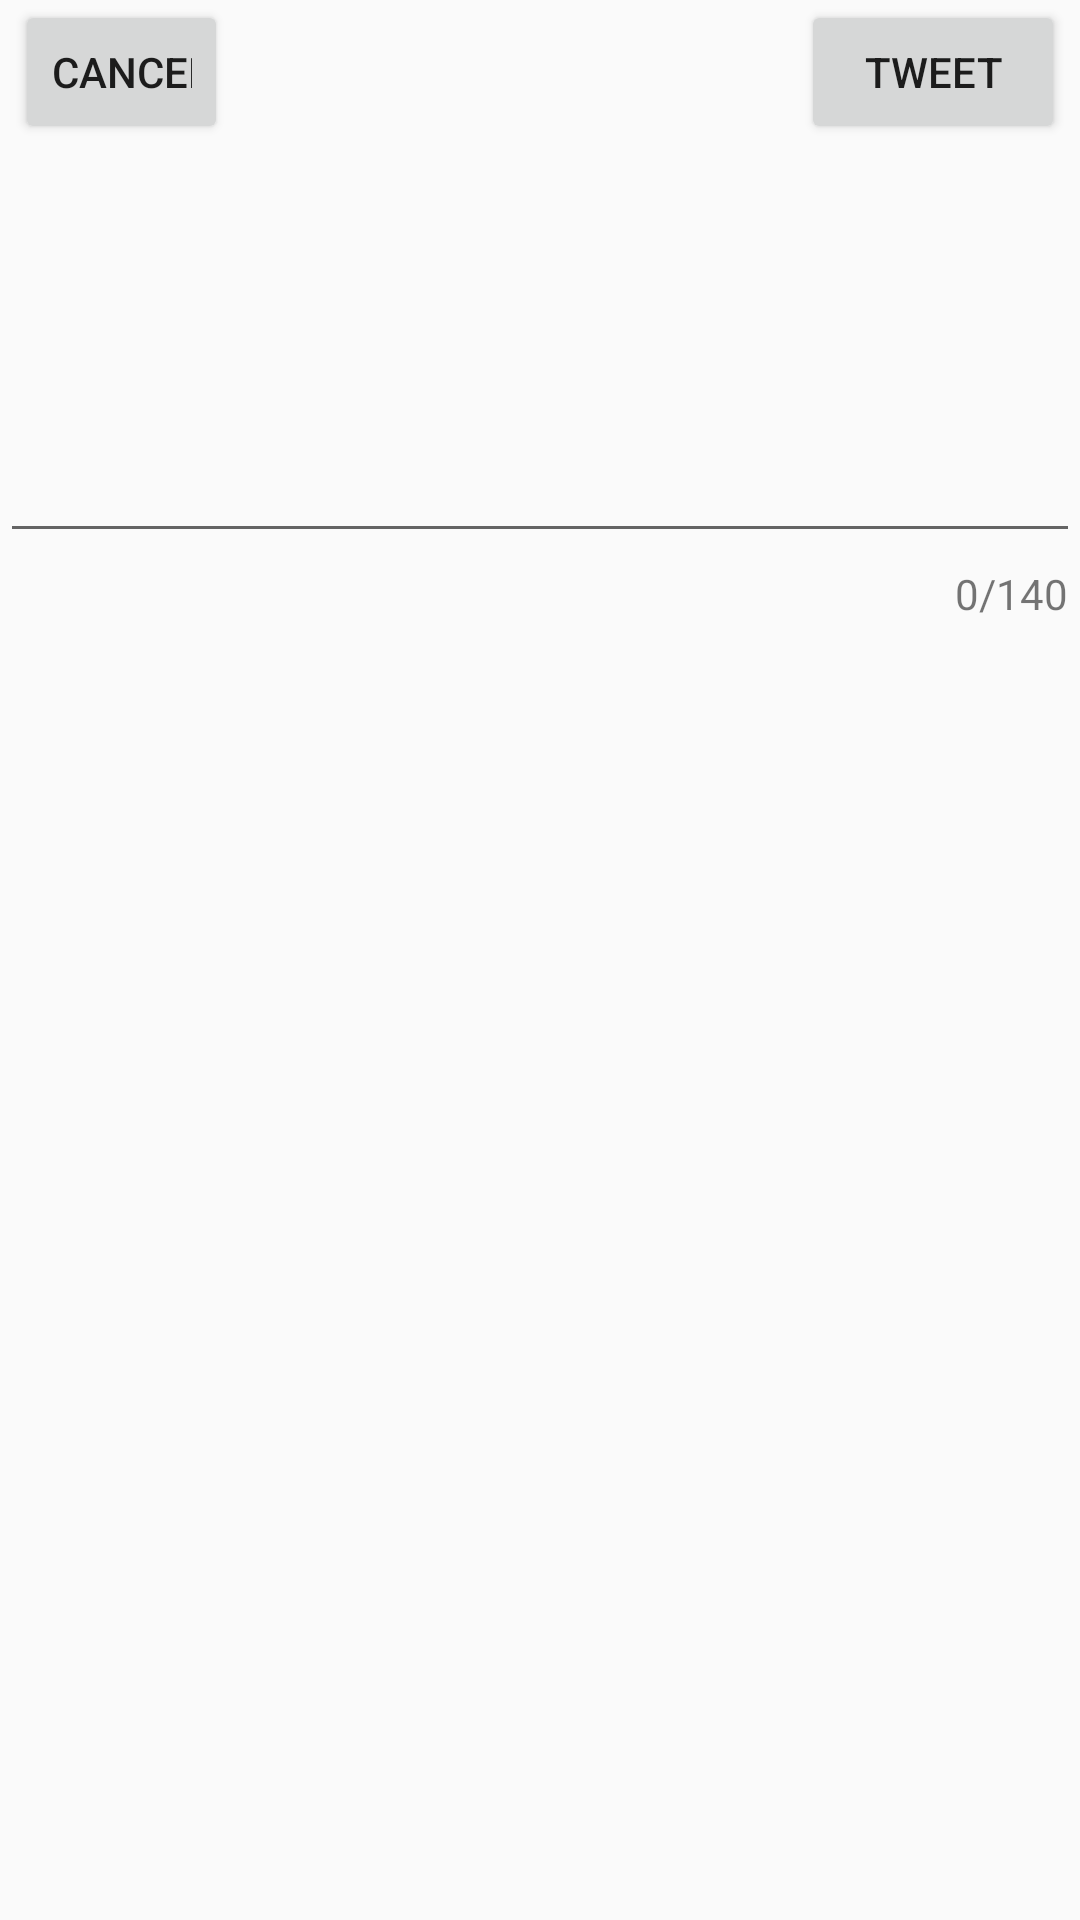

Write the Android layout XML for this screen, with the resource values it uses.
<!-- AndroidManifest.xml: application theme AppTheme -->
<!-- res/layout/activity_compose_tweet.xml -->
<?xml version="1.0" encoding="utf-8"?>
<RelativeLayout xmlns:android="http://schemas.android.com/apk/res/android"
    xmlns:app="http://schemas.android.com/apk/res-auto"
    xmlns:tools="http://schemas.android.com/tools"
    android:layout_width="match_parent"
    android:layout_height="match_parent"
    tools:context=".activities.ComposeTweetActivity">

    <Button
        android:id="@+id/btnTweet"
        android:layout_width="wrap_content"
        android:layout_height="wrap_content"
        android:layout_alignParentEnd="true"
        android:layout_marginEnd="5dp"
        android:singleLine="true"
        android:text="@string/tweet"
        android:textAlignment="center" />

    <com.google.android.material.textfield.TextInputLayout
        android:id="@+id/tilComposeTweet"
        android:layout_width="match_parent"
        android:layout_height="wrap_content"
        android:layout_below="@+id/btnTweet"
        app:counterEnabled="true"
        app:counterMaxLength="140"
        app:counterOverflowTextAppearance="@style/counterOverride"
        app:counterTextAppearance="@style/counterText">

        <EditText
            android:id="@+id/etComposeTweet"
            android:layout_width="match_parent"
            android:layout_height="match_parent"
            android:layout_below="@+id/btnTweet"
            android:ems="140"
            android:gravity="start|top"
            android:inputType="textMultiLine"
            android:minLines="5" />
    </com.google.android.material.textfield.TextInputLayout>

    <Button
        android:id="@+id/btnCancel"
        android:layout_width="122dp"
        android:layout_height="wrap_content"
        android:layout_marginStart="5dp"
        android:layout_marginEnd="191dp"
        android:layout_toStartOf="@+id/btnTweet"
        android:ellipsize="none"
        android:singleLine="true"
        android:text="@string/cancel"
        android:textAlignment="center" />

</RelativeLayout>
<!-- resources referenced by this layout -->
<resources>
  <string name="cancel">Cancel</string>
  <string name="tweet">Tweet</string>
  <style name="AppTheme" parent="AppBaseTheme">
          
      </style>
  <style name="AppBaseTheme" parent="Theme.AppCompat.Light">
          
      </style>
</resources>
